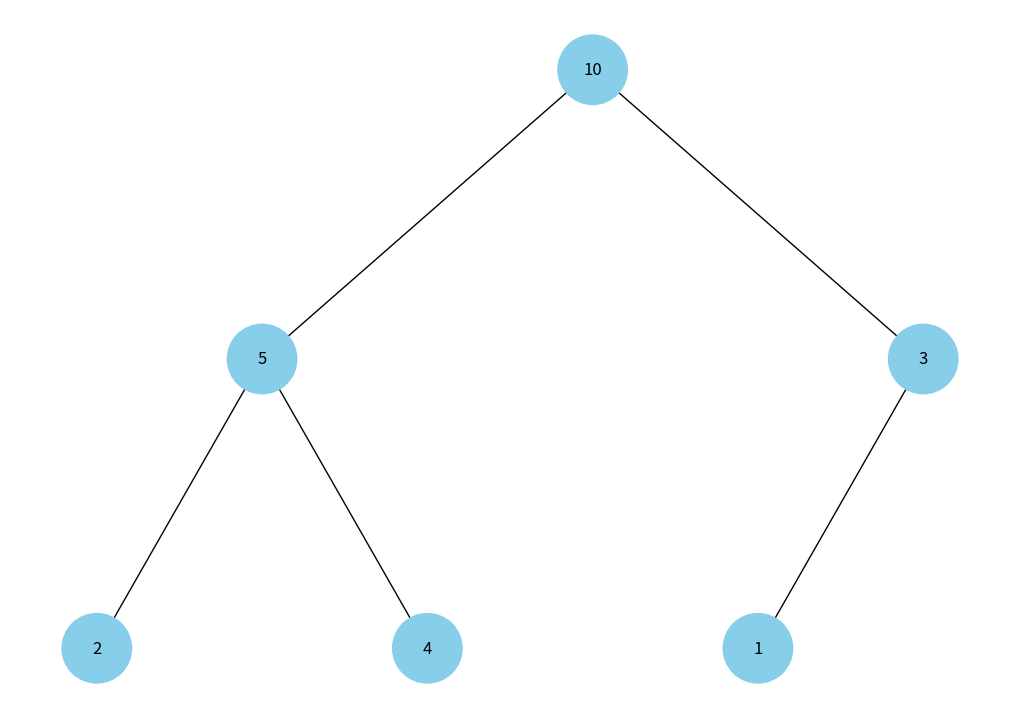

The script that saved this image:
import uuid
import networkx as nx
import matplotlib.pyplot as plt


class Node:
    def __init__(self, key, color="skyblue"):
        self.left = None
        self.right = None
        self.val = key
        self.color = color 
        self.id = str(uuid.uuid4())


def build_tree_from_heap(heap):
    if not heap:
        return None

    nodes = [Node(val) for val in heap]

    for i in range(len(heap)):
        left_index = 2 * i + 1
        right_index = 2 * i + 2
        if left_index < len(heap):
            nodes[i].left = nodes[left_index]
        if right_index < len(heap):
            nodes[i].right = nodes[right_index]

    return nodes[0]  


def add_edges(graph, node, pos, x=0, y=0, layer=1):
    if node is not None:
        graph.add_node(node.id, color=node.color, label=node.val)
        if node.left:
            graph.add_edge(node.id, node.left.id)
            l = x - 1 / 2 ** layer
            pos[node.left.id] = (l, y - 1)
            l = add_edges(graph, node.left, pos, x=l, y=y - 1, layer=layer + 1)
        if node.right:
            graph.add_edge(node.id, node.right.id)
            r = x + 1 / 2 ** layer
            pos[node.right.id] = (r, y - 1)
            r = add_edges(graph, node.right, pos, x=r, y=y - 1, layer=layer + 1)
    return graph


def draw_tree(tree_root):
    tree = nx.DiGraph()
    pos = {tree_root.id: (0, 0)}
    tree = add_edges(tree, tree_root, pos)

    colors = [node[1]['color'] for node in tree.nodes(data=True)]
    labels = {node[0]: node[1]['label'] for node in tree.nodes(data=True)} 

    plt.figure(figsize=(10, 7))
    nx.draw(tree, pos=pos, labels=labels, arrows=False, node_size=2500, node_color=colors)
    plt.show()


heap = [10, 5, 3, 2, 4, 1]
tree_root = build_tree_from_heap(heap)

# Відображення дерева
draw_tree(tree_root)
